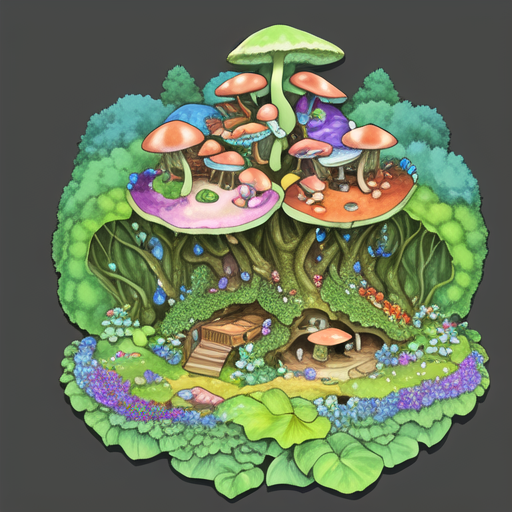
Generation parameters embedded in this image by AUTOMATIC1111 Stable Diffusion web UI or a fork of it (Forge, ...) (PNG 'parameters' text chunk):
nature community home, based on fungi, plants, flowers and fruits <lora:GhibliStyle:0.7>
Steps: 60, Sampler: Euler a, CFG scale: 7, Seed: 874599186, Size: 512x512, Model hash: d1facd9a2b, Model: anything-v3-fp16-pruned, Lora hashes: "GhibliStyle: 708c39069ba6"